Labelled photos from "Dataset", an image-classification folder in daffakurnia11/Coffee-Beans-Roast-Level-Classification. The possible labels are: dark roast, green, light roast, medium roast.

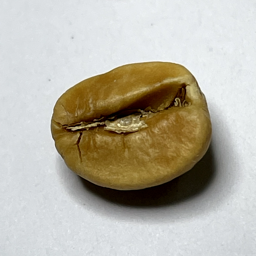
Label: light roast

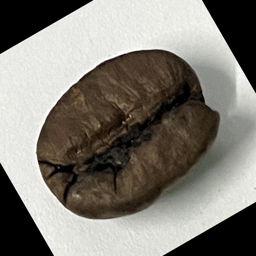
Label: dark roast

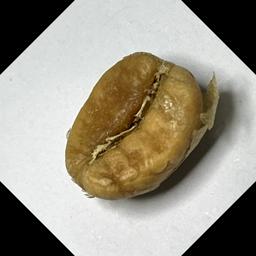
Label: light roast

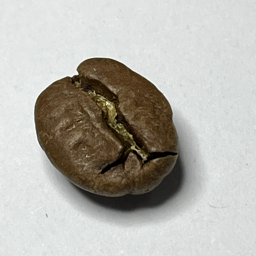
Label: medium roast

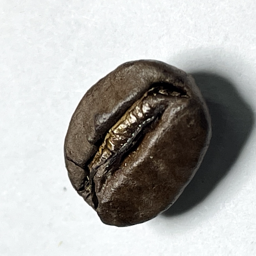
Label: dark roast

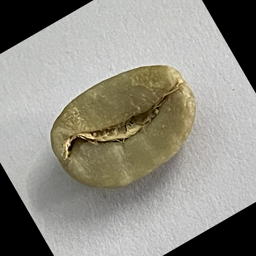
Label: green
